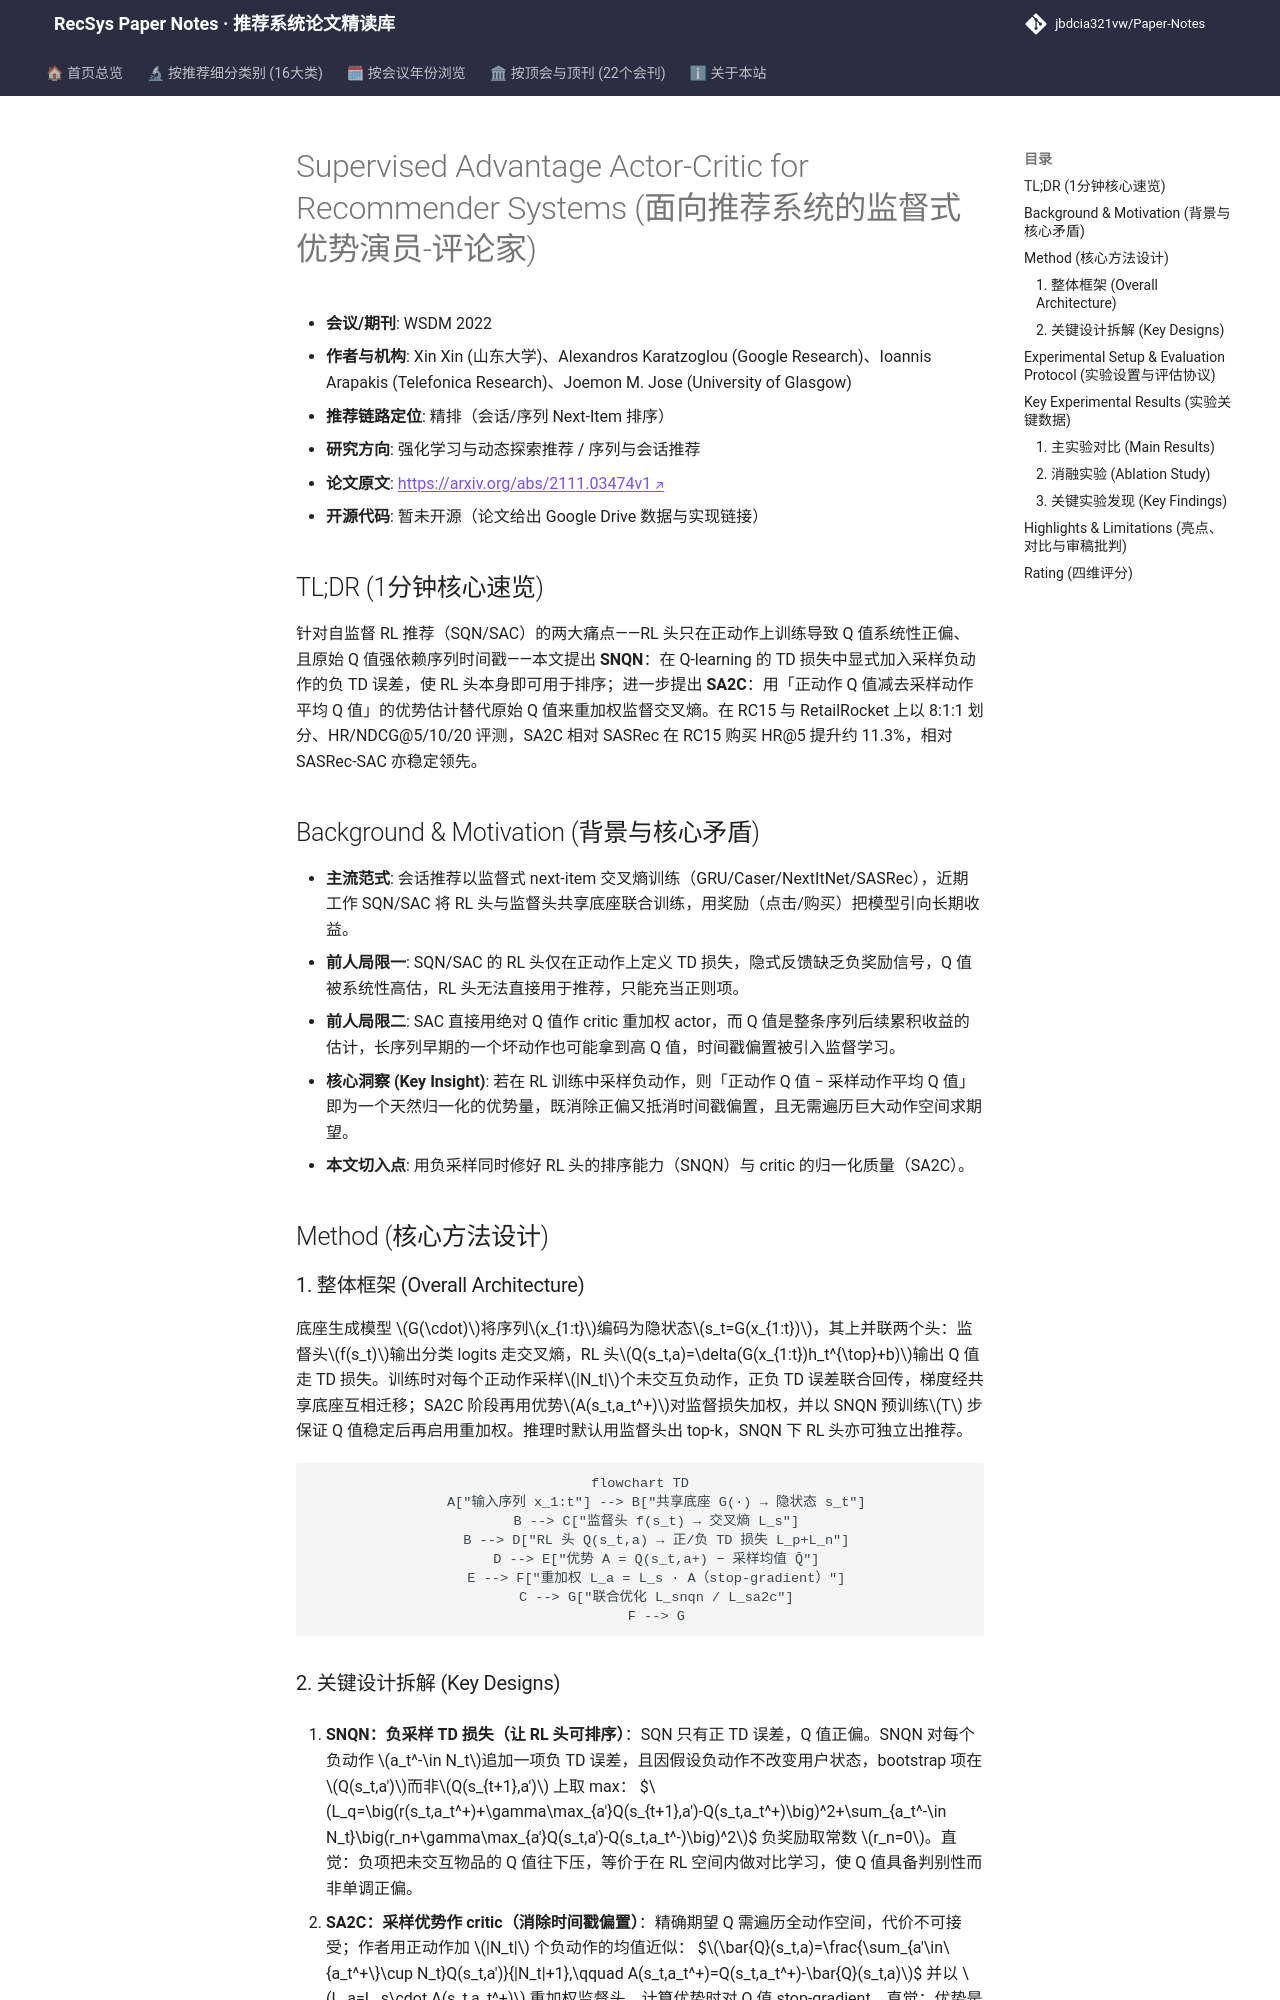

repository: jbdcia321vw/Paper-Notes · page: venues/WSDM/2025/rl_bandit_rec/supervised_advantage_actor_critic_for_recommender_systems/index.html · generator: mkdocs

---
title: "[Paper Note] Supervised Advantage Actor-Critic for Recommender Systems"
description: "[WSDM 2022][强化学习与动态探索推荐] 为 RL 头引入负采样构造 SNQN，并用采样优势 A2C 重加权监督头，在 RC15/RetailRocket 上显著超越 SQN/SAC。"
tags:
  - WSDM
  - 强化学习与动态探索推荐
  - 精排
  - 负采样 Q-learning
  - Advantage Actor-Critic
date: 2026-11-14
venue: WSDM
year: 2025
paper_url: "https://arxiv.org/abs/2111.03474"
code_url: ""
categories:
  - rl_bandit_rec
  - sequential_rec
---

# Supervised Advantage Actor-Critic for Recommender Systems (面向推荐系统的监督式优势演员-评论家)

- **会议/期刊**: WSDM 2022
- **作者与机构**: Xin Xin (山东大学)、Alexandros Karatzoglou (Google Research)、Ioannis Arapakis (Telefonica Research)、Joemon M. Jose (University of Glasgow)
- **推荐链路定位**: 精排（会话/序列 Next-Item 排序）
- **研究方向**: 强化学习与动态探索推荐 / 序列与会话推荐
- **论文原文**: [https://arxiv.org/abs/2111.03474v1](https://arxiv.org/abs/2111.03474v1)
- **开源代码**: 暂未开源（论文给出 Google Drive 数据与实现链接）

## TL;DR (1分钟核心速览)

针对自监督 RL 推荐（SQN/SAC）的两大痛点——RL 头只在正动作上训练导致 Q 值系统性正偏、且原始 Q 值强依赖序列时间戳——本文提出 **SNQN**：在 Q-learning 的 TD 损失中显式加入采样负动作的负 TD 误差，使 RL 头本身即可用于排序；进一步提出 **SA2C**：用「正动作 Q 值减去采样动作平均 Q 值」的优势估计替代原始 Q 值来重加权监督交叉熵。在 RC15 与 RetailRocket 上以 8:1:1 划分、HR/NDCG@5/10/20 评测，SA2C 相对 SASRec 在 RC15 购买 HR@5 提升约 11.3%，相对 SASRec-SAC 亦稳定领先。

## Background & Motivation (背景与核心矛盾)

- **主流范式**: 会话推荐以监督式 next-item 交叉熵训练（GRU/Caser/NextItNet/SASRec），近期工作 SQN/SAC 将 RL 头与监督头共享底座联合训练，用奖励（点击/购买）把模型引向长期收益。
- **前人局限一**: SQN/SAC 的 RL 头仅在正动作上定义 TD 损失，隐式反馈缺乏负奖励信号，Q 值被系统性高估，RL 头无法直接用于推荐，只能充当正则项。
- **前人局限二**: SAC 直接用绝对 Q 值作 critic 重加权 actor，而 Q 值是整条序列后续累积收益的估计，长序列早期的一个坏动作也可能拿到高 Q 值，时间戳偏置被引入监督学习。
- **核心洞察 (Key Insight)**: 若在 RL 训练中采样负动作，则「正动作 Q 值 − 采样动作平均 Q 值」即为一个天然归一化的优势量，既消除正偏又抵消时间戳偏置，且无需遍历巨大动作空间求期望。
- **本文切入点**: 用负采样同时修好 RL 头的排序能力（SNQN）与 critic 的归一化质量（SA2C）。

## Method (核心方法设计)

### 1. 整体框架 (Overall Architecture)

底座生成模型 $G(\cdot)$将序列$x_{1:t}$编码为隐状态$s_t=G(x_{1:t})$，其上并联两个头：监督头$f(s_t)$输出分类 logits 走交叉熵，RL 头$Q(s_t,a)=\delta(G(x_{1:t})h_t^{\top}+b)$输出 Q 值走 TD 损失。训练时对每个正动作采样$|N_t|$个未交互负动作，正负 TD 误差联合回传，梯度经共享底座互相迁移；SA2C 阶段再用优势$A(s_t,a_t^+)$对监督损失加权，并以 SNQN 预训练$T$ 步保证 Q 值稳定后再启用重加权。推理时默认用监督头出 top-k，SNQN 下 RL 头亦可独立出推荐。

```mermaid
flowchart TD
    A["输入序列 x_1:t"] --> B["共享底座 G(·) → 隐状态 s_t"]
    B --> C["监督头 f(s_t) → 交叉熵 L_s"]
    B --> D["RL 头 Q(s_t,a) → 正/负 TD 损失 L_p+L_n"]
    D --> E["优势 A = Q(s_t,a+) − 采样均值 Q̄"]
    E --> F["重加权 L_a = L_s · A（stop-gradient）"]
    C --> G["联合优化 L_snqn / L_sa2c"]
    F --> G
```
